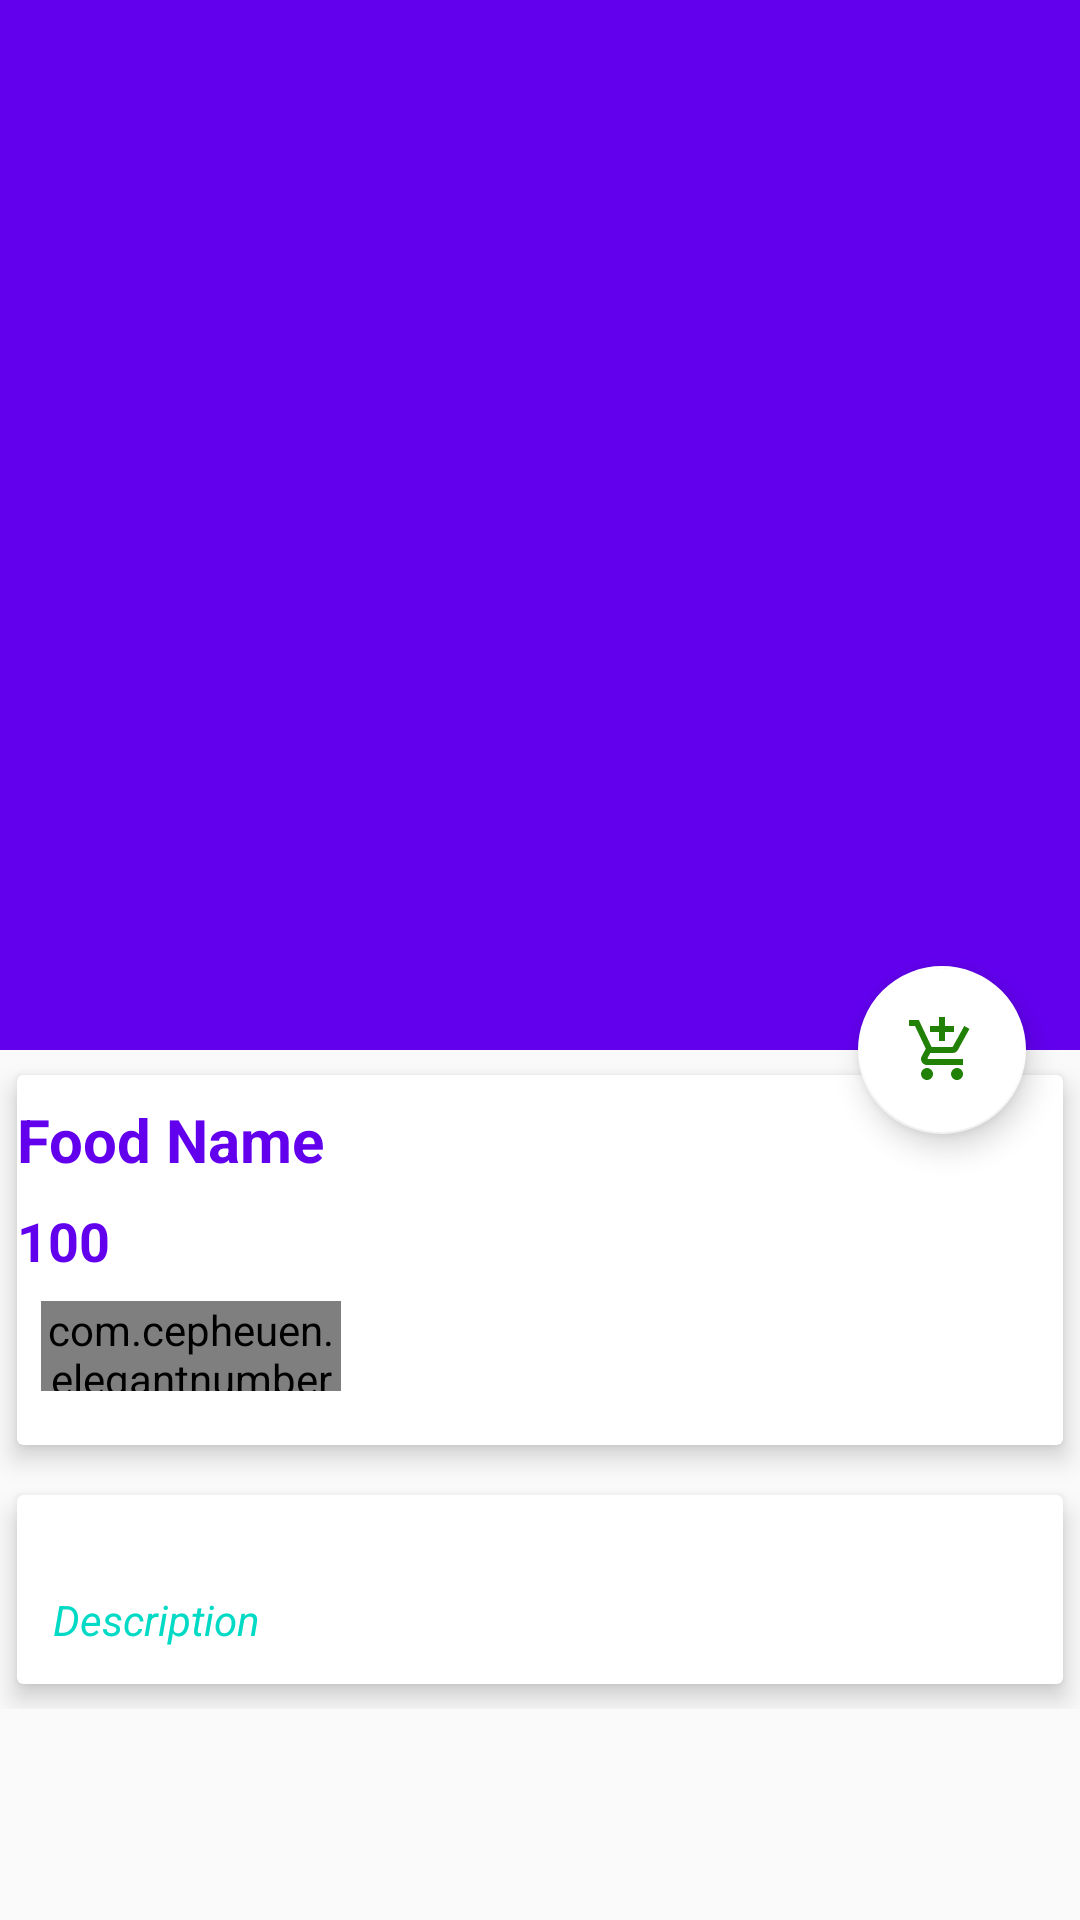

Android layout source for this screen:
<!-- AndroidManifest.xml: application theme AppTheme -->
<!-- res/layout/activity_food_detail.xml -->
<?xml version="1.0" encoding="utf-8"?>
<android.support.design.widget.CoordinatorLayout xmlns:android="http://schemas.android.com/apk/res/android"
    xmlns:app="http://schemas.android.com/apk/res-auto"
    xmlns:tools="http://schemas.android.com/tools"
    android:layout_width="match_parent"
    android:layout_height="match_parent"
    tools:context="com.aman.androidfoodie.FoodDetail">

    <android.support.design.widget.AppBarLayout
        android:layout_width="match_parent"
        android:layout_height="wrap_content"
        android:theme="@style/ThemeOverlay.AppCompat.Dark.ActionBar"
        android:fitsSystemWindows="true"
        android:id="@+id/app_bar_layout">
        <android.support.design.widget.CollapsingToolbarLayout
            android:layout_width="match_parent"
            android:layout_height="350dp"
            android:id="@+id/collapsing"
            android:fitsSystemWindows="true"
            app:layout_scrollFlags="scroll|exitUntilCollapsed"
            app:contentScrim="#0e0d0e"
            app:expandedTitleTextAppearance="@android:color/transparent"

            >


            <ImageView
                android:id="@+id/img_food"
                android:layout_width="match_parent"
                android:layout_height="match_parent"
                android:contentDescription="@null"
                android:scaleType="centerCrop"
                app:layout_collapseMode="parallax" />
        </android.support.design.widget.CollapsingToolbarLayout>
    </android.support.design.widget.AppBarLayout>

    <android.support.design.widget.FloatingActionButton
        android:layout_width="wrap_content"
        android:layout_height="wrap_content"
        android:id="@+id/btnCart"
        android:src="@drawable/ic_add_shopping_cart_black_24dp"
        app:backgroundTint="@android:color/white"
        app:elevation="6dp"
        app:layout_anchor="@id/app_bar_layout"
        app:pressedTranslationZ="12dp"
        app:layout_anchorGravity="bottom|right|end"
        app:useCompatPadding="true"/>

    <android.support.v4.widget.NestedScrollView
        android:layout_width="match_parent"
        android:layout_height="match_parent"
        android:clipToPadding="false"
        app:layout_behavior="@string/appbar_scrolling_view_behavior"
        android:id="@+id/nestedScrollView">
        <LinearLayout
            android:layout_width="match_parent"
            android:layout_height="wrap_content"
            android:orientation="vertical">
            <android.support.v7.widget.CardView
                android:layout_width="match_parent"
                android:layout_height="wrap_content"
                app:cardElevation="5dp"
                app:cardUseCompatPadding="true">
                <LinearLayout
                    android:layout_width="match_parent"
                    android:layout_height="wrap_content"
                    android:orientation="vertical">
                    <TextView
                        android:layout_width="wrap_content"
                        android:layout_height="wrap_content"
                        android:id="@+id/food_name"
                        android:layout_marginTop="8dp"
                        android:textColor="@color/colorPrimary"
                        android:textSize="20dp"
                        android:textStyle="bold"
                        android:text="Food Name"
                        />
                    <LinearLayout
                        android:layout_width="match_parent"
                        android:layout_height="wrap_content"
                        android:orientation="horizontal"
                        android:id="@+id/layout_price">
                       
                        <TextView
                            android:layout_width="0dp"
                            android:layout_height="wrap_content"
                            android:id="@+id/food_price"
                            android:layout_marginTop="8dp"
                            android:textColor="@color/colorPrimary"
                            android:textSize="18dp"
                            android:textStyle="bold"
                            android:layout_weight="9"
                            android:text="100"
                            />
                    </LinearLayout>
                    <com.cepheuen.elegantnumberbutton.view.ElegantNumberButton
                        android:layout_width="100dp"
                        android:layout_height="30dp"
                        android:id="@+id/numner_button"
                        android:layout_marginTop="8dp"
                        android:layout_marginLeft="8dp"
                        android:layout_marginBottom="18dp"
                        app:textSize="8dp"
                        app:backGroundColor="@color/colorAccent"
                        app:initialNumber="1"
                        app:finalNumber="20"></com.cepheuen.elegantnumberbutton.view.ElegantNumberButton>
                </LinearLayout>

            </android.support.v7.widget.CardView>

            <android.support.v7.widget.CardView
                android:layout_width="match_parent"
                android:layout_height="wrap_content"
                app:cardElevation="5dp"
                app:cardUseCompatPadding="true">
                <TextView
                    android:layout_width="wrap_content"
                    android:layout_height="wrap_content"
                    android:id="@+id/food_description"
                    android:layout_marginTop="20dp"
                    android:lineSpacingMultiplier="1.5"
                    android:padding="12dp"
                    android:text="Description"
                    android:textStyle="italic"

                    android:textColor="@color/colorAccent"
                    android:textSize="14sp"

                    />
            </android.support.v7.widget.CardView>
        </LinearLayout>
    </android.support.v4.widget.NestedScrollView>
</android.support.design.widget.CoordinatorLayout>
<!-- resources referenced by this layout -->
<resources>
  <!-- drawable ic_add_shopping_cart_black_24dp (drawable-xhdpi) -->
  <vector xmlns:android="http://schemas.android.com/apk/res/android"
          android:width="24dp"
          android:height="24dp"
          android:viewportWidth="24.0"
          android:viewportHeight="24.0">
      <path
          android:fillColor="#218106"
          android:pathData="M11,9h2L13,6h3L16,4h-3L13,1h-2v3L8,4v2h3v3zM7,18c-1.1,0 -1.99,0.9 -1.99,2S5.9,22 7,22s2,-0.9 2,-2 -0.9,-2 -2,-2zM17,18c-1.1,0 -1.99,0.9 -1.99,2s0.89,2 1.99,2 2,-0.9 2,-2 -0.9,-2 -2,-2zM7.17,14.75l0.03,-0.12 0.9,-1.63h7.45c0.75,0 1.41,-0.41 1.75,-1.03l3.86,-7.01L19.42,4h-0.01l-1.1,2 -2.76,5L8.53,11l-0.13,-0.27L6.16,6l-0.95,-2 -0.94,-2L1,2v2h2l3.6,7.59 -1.35,2.45c-0.16,0.28 -0.25,0.61 -0.25,0.96 0,1.1 0.9,2 2,2h12v-2L7.42,15c-0.13,0 -0.25,-0.11 -0.25,-0.25z"/>
  </vector>
  <style name="AppTheme" parent="Theme.AppCompat.Light.DarkActionBar">
          
          <item name="colorPrimary">@color/colorPrimary</item>
          <item name="colorPrimaryDark">@color/colorPrimaryDark</item>
          <item name="colorAccent">@color/colorAccent</item>
          <item name="buttonStyle">@style/Widget.AppCompat.Button.Colored</item>
  
      </style>
  <!-- not gathered from this repository: default colours our renderer supplied (Android Studio template values) -->
  <color name="colorPrimary">#FF6200EE</color>
  <color name="colorPrimaryDark">#FF3700B3</color>
  <color name="colorAccent">#FF03DAC5</color>
</resources>
